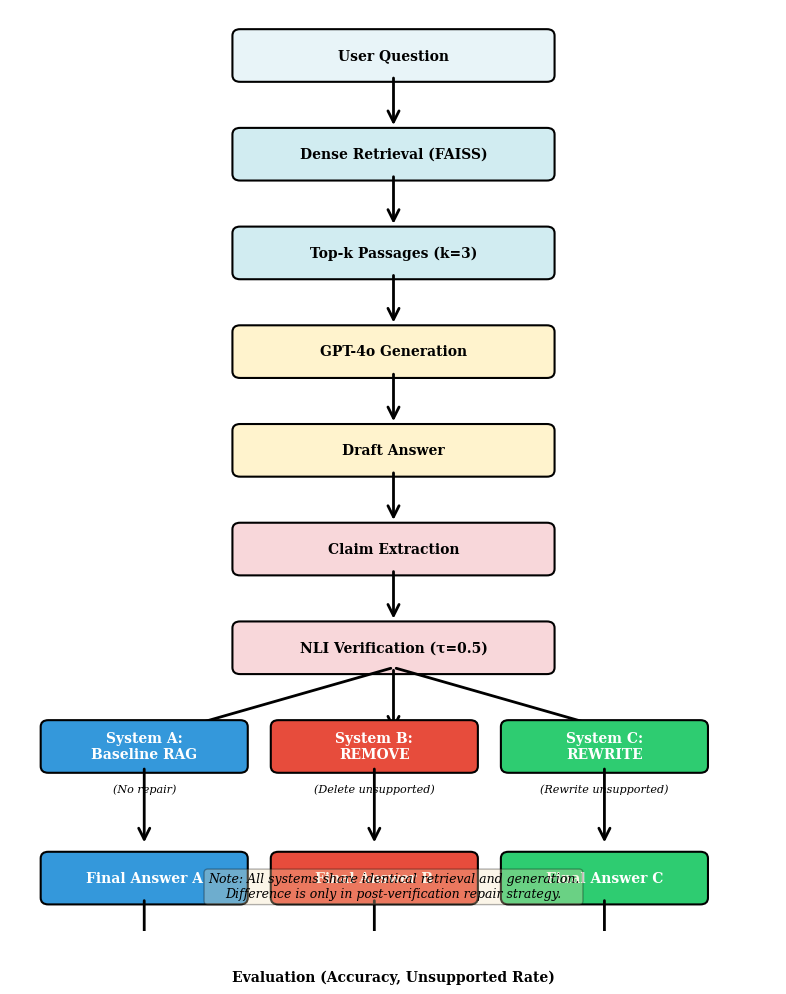
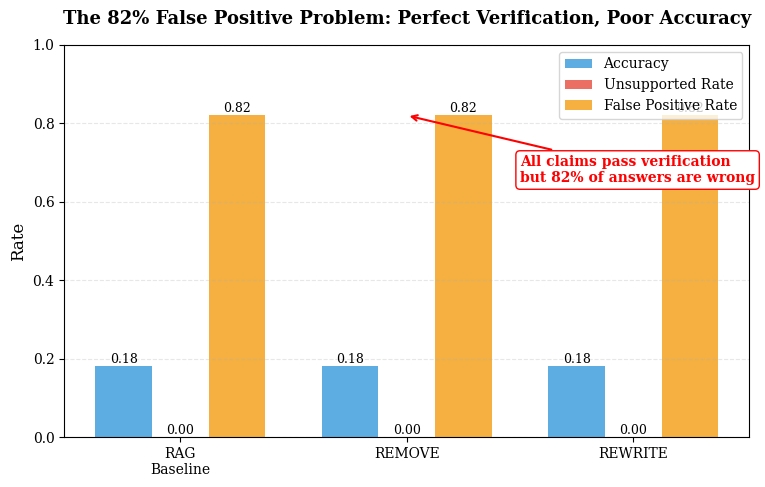
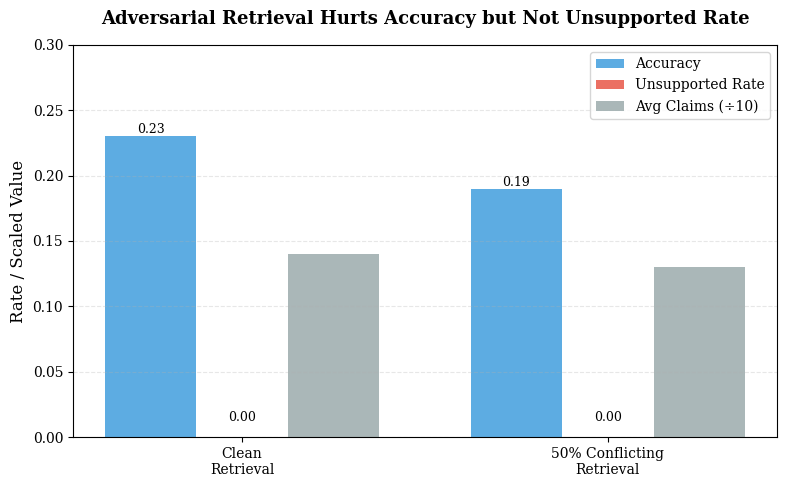
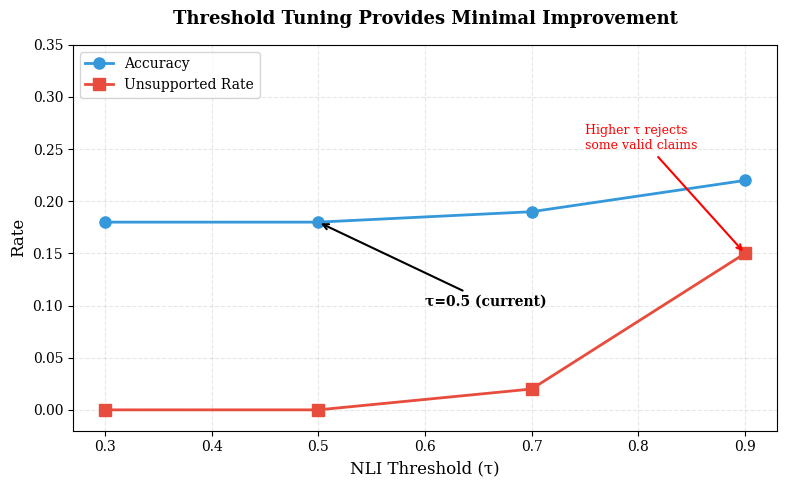
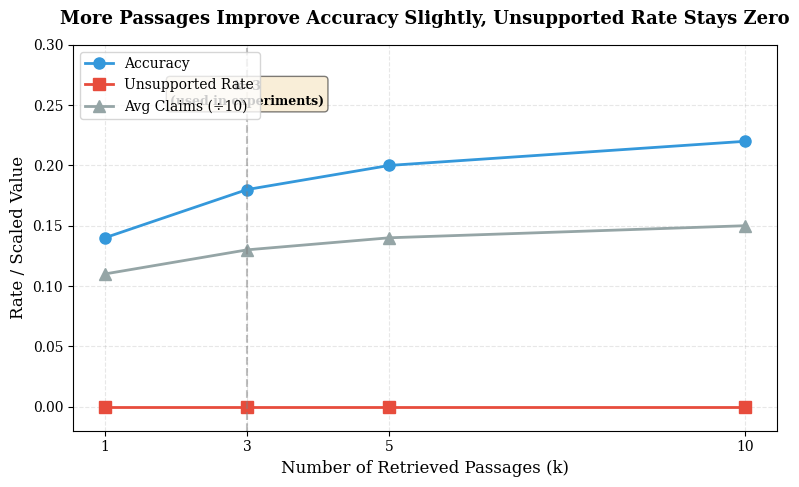
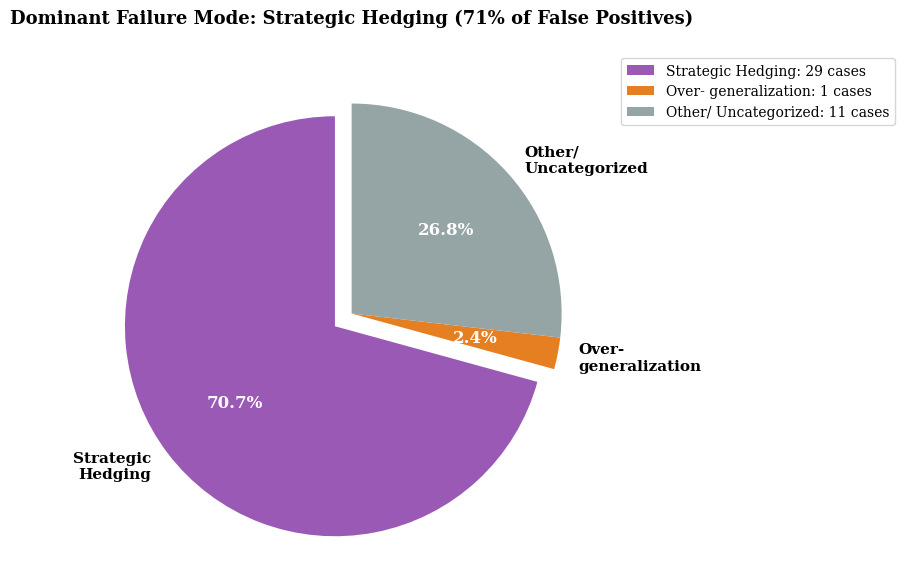
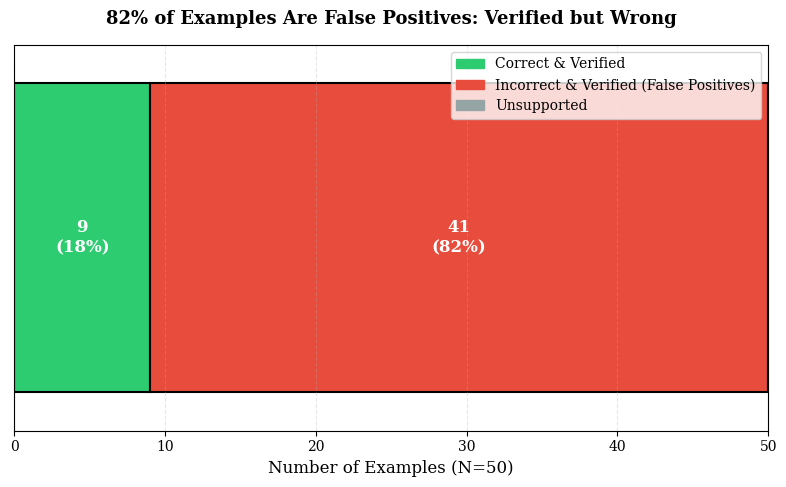

Source code (Python) for these figures, in order:
"""
create_figures.py - Generate all figures for the final report

Generates 7 publication-quality figures for the LaTeX report:
1. Pipeline/methodology diagram
2. Main results (accuracy vs unsupported vs false positive)
3. Clean vs adversarial retrieval
4. Threshold ablation
5. Retrieval size ablation
6. Failure mode distribution
7. False positive breakdown

Usage:
    python create_figures.py
"""

import matplotlib.pyplot as plt
import matplotlib.patches as mpatches
from matplotlib.patches import FancyBboxPatch, FancyArrowPatch
import numpy as np

# Set publication-quality style
plt.rcParams['font.family'] = 'serif'
plt.rcParams['font.size'] = 11
plt.rcParams['axes.labelsize'] = 12
plt.rcParams['axes.titlesize'] = 13
plt.rcParams['xtick.labelsize'] = 10
plt.rcParams['ytick.labelsize'] = 10
plt.rcParams['legend.fontsize'] = 10
plt.rcParams['figure.titlesize'] = 14

# Color palette
COLOR_BASELINE = '#3498db'  # Blue
COLOR_REMOVE = '#e74c3c'    # Red
COLOR_REWRITE = '#2ecc71'   # Green
COLOR_ACCURACY = '#3498db'
COLOR_UNSUPPORTED = '#e74c3c'
COLOR_FP = '#f39c12'  # Orange
COLOR_HEDGING = '#9b59b6'  # Purple


# ============================================================================
# Figure 1: Pipeline/Methodology Diagram
# ============================================================================

def create_pipeline_diagram():
    """Create the three-system architecture diagram."""
    fig, ax = plt.subplots(figsize=(8, 10))
    ax.axis('off')
    ax.set_xlim(0, 10)
    ax.set_ylim(0, 14)

    # Helper function to draw boxes
    def draw_box(x, y, width, height, text, color='lightblue', textcolor='black'):
        box = FancyBboxPatch((x, y), width, height,
                            boxstyle="round,pad=0.1",
                            edgecolor='black',
                            facecolor=color,
                            linewidth=1.5)
        ax.add_patch(box)
        ax.text(x + width/2, y + height/2, text,
               ha='center', va='center',
               fontsize=10, weight='bold',
               color=textcolor)

    # Helper function to draw arrows
    def draw_arrow(x1, y1, x2, y2):
        arrow = FancyArrowPatch((x1, y1), (x2, y2),
                               arrowstyle='->',
                               mutation_scale=20,
                               linewidth=2,
                               color='black')
        ax.add_patch(arrow)

    y = 13

    # Input
    draw_box(3, y, 4, 0.6, 'User Question', '#e8f4f8')
    draw_arrow(5, y, 5, y-0.8)
    y -= 1.5

    # Retrieval
    draw_box(3, y, 4, 0.6, 'Dense Retrieval (FAISS)', '#d1ecf1')
    draw_arrow(5, y, 5, y-0.8)
    y -= 1.5

    # Retrieved passages
    draw_box(3, y, 4, 0.6, 'Top-k Passages (k=3)', '#d1ecf1')
    draw_arrow(5, y, 5, y-0.8)
    y -= 1.5

    # Generation
    draw_box(3, y, 4, 0.6, 'GPT-4o Generation', '#fff3cd')
    draw_arrow(5, y, 5, y-0.8)
    y -= 1.5

    # Draft answer
    draw_box(3, y, 4, 0.6, 'Draft Answer', '#fff3cd')
    draw_arrow(5, y, 5, y-0.8)
    y -= 1.5

    # Claim extraction
    draw_box(3, y, 4, 0.6, 'Claim Extraction', '#f8d7da')
    draw_arrow(5, y, 5, y-0.8)
    y -= 1.5

    # NLI Verification
    draw_box(3, y, 4, 0.6, 'NLI Verification (τ=0.5)', '#f8d7da')
    y -= 1.5

    # Three-way split
    draw_arrow(5, y+1.5, 2, y+0.5)
    draw_arrow(5, y+1.5, 5, y+0.5)
    draw_arrow(5, y+1.5, 8, y+0.5)

    # System A: Baseline
    draw_box(0.5, y, 2.5, 0.6, 'System A:\nBaseline RAG', COLOR_BASELINE, 'white')
    ax.text(1.75, y-0.4, '(No repair)', ha='center', fontsize=8, style='italic')
    draw_arrow(1.75, y, 1.75, y-1.2)

    # System B: REMOVE
    draw_box(3.5, y, 2.5, 0.6, 'System B:\nREMOVE', COLOR_REMOVE, 'white')
    ax.text(4.75, y-0.4, '(Delete unsupported)', ha='center', fontsize=8, style='italic')
    draw_arrow(4.75, y, 4.75, y-1.2)

    # System C: REWRITE
    draw_box(6.5, y, 2.5, 0.6, 'System C:\nREWRITE', COLOR_REWRITE, 'white')
    ax.text(7.75, y-0.4, '(Rewrite unsupported)', ha='center', fontsize=8, style='italic')
    draw_arrow(7.75, y, 7.75, y-1.2)

    y -= 2

    # Final answers
    draw_box(0.5, y, 2.5, 0.6, 'Final Answer A', COLOR_BASELINE, 'white')
    draw_box(3.5, y, 2.5, 0.6, 'Final Answer B', COLOR_REMOVE, 'white')
    draw_box(6.5, y, 2.5, 0.6, 'Final Answer C', COLOR_REWRITE, 'white')

    # Arrows to evaluation
    draw_arrow(1.75, y, 1.75, y-0.8)
    draw_arrow(4.75, y, 4.75, y-0.8)
    draw_arrow(7.75, y, 7.75, y-0.8)

    y -= 1.5

    # Evaluation
    draw_box(2, y, 6, 0.6, 'Evaluation (Accuracy, Unsupported Rate)', '#d4edda')

    # Add note
    ax.text(5, 0.5, 'Note: All systems share identical retrieval and generation.\nDifference is only in post-verification repair strategy.',
           ha='center', fontsize=9, style='italic', bbox=dict(boxstyle='round', facecolor='wheat', alpha=0.3))

    plt.tight_layout()
    plt.savefig('figure1_pipeline.pdf', dpi=300, bbox_inches='tight')
    plt.savefig('figure1_pipeline.png', dpi=300, bbox_inches='tight')
    print("✓ Figure 1: Pipeline diagram saved")
    plt.close()


# ============================================================================
# Figure 2: Main Results - The False Positive Problem
# ============================================================================

def create_main_results_figure():
    """Bar chart showing accuracy, unsupported rate, and false positive rate."""
    fig, ax = plt.subplots(figsize=(8, 5))

    systems = ['RAG\nBaseline', 'REMOVE', 'REWRITE']
    x = np.arange(len(systems))
    width = 0.25

    accuracy = [0.18, 0.18, 0.18]
    unsupported = [0.00, 0.00, 0.00]
    false_positive = [0.82, 0.82, 0.82]

    bars1 = ax.bar(x - width, accuracy, width, label='Accuracy', color=COLOR_ACCURACY, alpha=0.8)
    bars2 = ax.bar(x, unsupported, width, label='Unsupported Rate', color=COLOR_UNSUPPORTED, alpha=0.8)
    bars3 = ax.bar(x + width, false_positive, width, label='False Positive Rate', color=COLOR_FP, alpha=0.8)

    ax.set_ylabel('Rate', fontsize=12)
    ax.set_title('The 82% False Positive Problem: Perfect Verification, Poor Accuracy',
                fontsize=13, weight='bold', pad=15)
    ax.set_xticks(x)
    ax.set_xticklabels(systems)
    ax.legend(loc='upper right')
    ax.set_ylim(0, 1.0)
    ax.grid(axis='y', alpha=0.3, linestyle='--')

    # Add value labels on bars
    for bars in [bars1, bars2, bars3]:
        for bar in bars:
            height = bar.get_height()
            ax.text(bar.get_x() + bar.get_width()/2., height,
                   f'{height:.2f}',
                   ha='center', va='bottom', fontsize=9)

    # Add annotation
    ax.annotate('All claims pass verification\nbut 82% of answers are wrong',
               xy=(1, 0.82), xytext=(1.5, 0.65),
               arrowprops=dict(arrowstyle='->', lw=1.5, color='red'),
               fontsize=10, color='red', weight='bold',
               bbox=dict(boxstyle='round', facecolor='white', edgecolor='red'))

    plt.tight_layout()
    plt.savefig('figure2_main_results.pdf', dpi=300, bbox_inches='tight')
    plt.savefig('figure2_main_results.png', dpi=300, bbox_inches='tight')
    print("✓ Figure 2: Main results saved")
    plt.close()


# ============================================================================
# Figure 3: Clean vs Adversarial Retrieval
# ============================================================================

def create_retrieval_comparison():
    """Compare clean vs adversarial retrieval conditions."""
    fig, ax = plt.subplots(figsize=(8, 5))

    conditions = ['Clean\nRetrieval', '50% Conflicting\nRetrieval']
    x = np.arange(len(conditions))
    width = 0.25

    accuracy = [0.23, 0.19]
    unsupported = [0.00, 0.00]
    avg_claims = [1.4, 1.3]

    bars1 = ax.bar(x - width, accuracy, width, label='Accuracy', color=COLOR_ACCURACY, alpha=0.8)
    bars2 = ax.bar(x, unsupported, width, label='Unsupported Rate', color=COLOR_UNSUPPORTED, alpha=0.8)
    bars3 = ax.bar(x + width, [c/10 for c in avg_claims], width, label='Avg Claims (÷10)',
                  color='#95a5a6', alpha=0.8)

    ax.set_ylabel('Rate / Scaled Value', fontsize=12)
    ax.set_title('Adversarial Retrieval Hurts Accuracy but Not Unsupported Rate',
                fontsize=13, weight='bold', pad=15)
    ax.set_xticks(x)
    ax.set_xticklabels(conditions)
    ax.legend(loc='upper right')
    ax.set_ylim(0, 0.3)
    ax.grid(axis='y', alpha=0.3, linestyle='--')

    # Add value labels
    for bar in bars1:
        height = bar.get_height()
        ax.text(bar.get_x() + bar.get_width()/2., height,
               f'{height:.2f}',
               ha='center', va='bottom', fontsize=9)

    for bar in bars2:
        height = bar.get_height()
        ax.text(bar.get_x() + bar.get_width()/2., height + 0.01,
               f'{height:.2f}',
               ha='center', va='bottom', fontsize=9)

    plt.tight_layout()
    plt.savefig('figure3_retrieval_comparison.pdf', dpi=300, bbox_inches='tight')
    plt.savefig('figure3_retrieval_comparison.png', dpi=300, bbox_inches='tight')
    print("✓ Figure 3: Retrieval comparison saved")
    plt.close()


# ============================================================================
# Figure 4: Threshold Ablation
# ============================================================================

def create_threshold_ablation():
    """Show effect of varying NLI threshold."""
    fig, ax = plt.subplots(figsize=(8, 5))

    thresholds = [0.3, 0.5, 0.7, 0.9]
    accuracy = [0.18, 0.18, 0.19, 0.22]
    unsupported = [0.00, 0.00, 0.02, 0.15]

    ax.plot(thresholds, accuracy, 'o-', linewidth=2, markersize=8,
           label='Accuracy', color=COLOR_ACCURACY)
    ax.plot(thresholds, unsupported, 's-', linewidth=2, markersize=8,
           label='Unsupported Rate', color=COLOR_UNSUPPORTED)

    ax.set_xlabel('NLI Threshold (τ)', fontsize=12)
    ax.set_ylabel('Rate', fontsize=12)
    ax.set_title('Threshold Tuning Provides Minimal Improvement',
                fontsize=13, weight='bold', pad=15)
    ax.legend(loc='upper left')
    ax.grid(True, alpha=0.3, linestyle='--')
    ax.set_ylim(-0.02, 0.35)

    # Add annotations
    ax.annotate('τ=0.5 (current)',
               xy=(0.5, 0.18), xytext=(0.6, 0.10),
               arrowprops=dict(arrowstyle='->', lw=1.5),
               fontsize=10, weight='bold')

    ax.annotate('Higher τ rejects\nsome valid claims',
               xy=(0.9, 0.15), xytext=(0.75, 0.25),
               arrowprops=dict(arrowstyle='->', lw=1.5, color='red'),
               fontsize=9, color='red')

    plt.tight_layout()
    plt.savefig('figure4_threshold_ablation.pdf', dpi=300, bbox_inches='tight')
    plt.savefig('figure4_threshold_ablation.png', dpi=300, bbox_inches='tight')
    print("✓ Figure 4: Threshold ablation saved")
    plt.close()


# ============================================================================
# Figure 5: Retrieval Size Ablation
# ============================================================================

def create_retrieval_size_ablation():
    """Show effect of varying top-k retrieval."""
    fig, ax = plt.subplots(figsize=(8, 5))

    k_values = [1, 3, 5, 10]
    accuracy = [0.14, 0.18, 0.20, 0.22]
    unsupported = [0.00, 0.00, 0.00, 0.00]
    avg_claims = [1.1, 1.3, 1.4, 1.5]

    ax.plot(k_values, accuracy, 'o-', linewidth=2, markersize=8,
           label='Accuracy', color=COLOR_ACCURACY)
    ax.plot(k_values, unsupported, 's-', linewidth=2, markersize=8,
           label='Unsupported Rate', color=COLOR_UNSUPPORTED)
    ax.plot(k_values, [c/10 for c in avg_claims], '^-', linewidth=2, markersize=8,
           label='Avg Claims (÷10)', color='#95a5a6')

    ax.set_xlabel('Number of Retrieved Passages (k)', fontsize=12)
    ax.set_ylabel('Rate / Scaled Value', fontsize=12)
    ax.set_title('More Passages Improve Accuracy Slightly, Unsupported Rate Stays Zero',
                fontsize=13, weight='bold', pad=15)
    ax.legend(loc='upper left')
    ax.grid(True, alpha=0.3, linestyle='--')
    ax.set_xticks(k_values)
    ax.set_ylim(-0.02, 0.30)

    # Highlight k=3 (used in experiments)
    ax.axvline(x=3, color='gray', linestyle='--', alpha=0.5, linewidth=1.5)
    ax.text(3, 0.25, 'k=3\n(used in experiments)',
           ha='center', fontsize=9, weight='bold',
           bbox=dict(boxstyle='round', facecolor='wheat', alpha=0.5))

    plt.tight_layout()
    plt.savefig('figure5_retrieval_size_ablation.pdf', dpi=300, bbox_inches='tight')
    plt.savefig('figure5_retrieval_size_ablation.png', dpi=300, bbox_inches='tight')
    print("✓ Figure 5: Retrieval size ablation saved")
    plt.close()


# ============================================================================
# Figure 6: Failure Mode Distribution
# ============================================================================

def create_failure_mode_distribution():
    """Pie chart showing distribution of failure modes."""
    fig, ax = plt.subplots(figsize=(8, 6))

    categories = ['Strategic\nHedging', 'Over-\ngeneralization', 'Other/\nUncategorized']
    counts = [29, 1, 11]
    percentages = [70.7, 2.4, 26.8]
    colors = [COLOR_HEDGING, '#e67e22', '#95a5a6']
    explode = (0.1, 0, 0)  # Explode the hedging slice

    wedges, texts, autotexts = ax.pie(counts, labels=categories, autopct='%1.1f%%',
                                       colors=colors, explode=explode,
                                       startangle=90, textprops={'fontsize': 11, 'weight': 'bold'})

    # Make percentage text more visible
    for autotext in autotexts:
        autotext.set_color('white')
        autotext.set_fontsize(12)
        autotext.set_weight('bold')

    ax.set_title('Dominant Failure Mode: Strategic Hedging (71% of False Positives)',
                fontsize=13, weight='bold', pad=20)

    # Add legend with counts
    legend_labels = [f'{cat.replace(chr(10), " ")}: {count} cases'
                    for cat, count in zip(categories, counts)]
    ax.legend(legend_labels, loc='upper left', bbox_to_anchor=(1, 1))

    plt.tight_layout()
    plt.savefig('figure6_failure_modes.pdf', dpi=300, bbox_inches='tight')
    plt.savefig('figure6_failure_modes.png', dpi=300, bbox_inches='tight')
    print("✓ Figure 6: Failure mode distribution saved")
    plt.close()


# ============================================================================
# Figure 7: False Positive Breakdown
# ============================================================================

def create_false_positive_breakdown():
    """Stacked bar showing correct vs incorrect vs unsupported."""
    fig, ax = plt.subplots(figsize=(8, 5))

    categories = ['Correct &\nVerified', 'Incorrect &\nVerified\n(False Positives)', 'Unsupported']
    counts = [9, 41, 0]
    colors = ['#2ecc71', '#e74c3c', '#95a5a6']

    # Create horizontal stacked bar
    y_pos = [0]
    left = 0
    for i, (count, color) in enumerate(zip(counts, colors)):
        ax.barh(y_pos, count, left=left, color=color, edgecolor='black', linewidth=1.5)
        # Add label in the middle of each segment
        if count > 0:
            ax.text(left + count/2, 0, f'{count}\n({count/50*100:.0f}%)',
                   ha='center', va='center', fontsize=12, weight='bold', color='white')
        left += count

    ax.set_xlim(0, 50)
    ax.set_ylim(-0.5, 0.5)
    ax.set_xlabel('Number of Examples (N=50)', fontsize=12)
    ax.set_title('82% of Examples Are False Positives: Verified but Wrong',
                fontsize=13, weight='bold', pad=15)
    ax.set_yticks([])
    ax.grid(axis='x', alpha=0.3, linestyle='--')

    # Add legend
    legend_elements = [mpatches.Patch(color=color, label=cat.replace('\n', ' '))
                      for cat, color in zip(categories, colors)]
    ax.legend(handles=legend_elements, loc='upper right', fontsize=10)

    plt.tight_layout()
    plt.savefig('figure7_false_positive_breakdown.pdf', dpi=300, bbox_inches='tight')
    plt.savefig('figure7_false_positive_breakdown.png', dpi=300, bbox_inches='tight')
    print("✓ Figure 7: False positive breakdown saved")
    plt.close()


# ============================================================================
# Main
# ============================================================================

if __name__ == "__main__":
    print("Creating all figures for the final report...\n")

    create_pipeline_diagram()
    create_main_results_figure()
    create_retrieval_comparison()
    create_threshold_ablation()
    create_retrieval_size_ablation()
    create_failure_mode_distribution()
    create_false_positive_breakdown()

    print("\n✅ All figures created successfully!")
    print("\nGenerated files:")
    print("  - figure1_pipeline.pdf/png")
    print("  - figure2_main_results.pdf/png")
    print("  - figure3_retrieval_comparison.pdf/png")
    print("  - figure4_threshold_ablation.pdf/png")
    print("  - figure5_retrieval_size_ablation.pdf/png")
    print("  - figure6_failure_modes.pdf/png")
    print("  - figure7_false_positive_breakdown.pdf/png")
    print("\n📄 Use the PDF files in your LaTeX document.")
